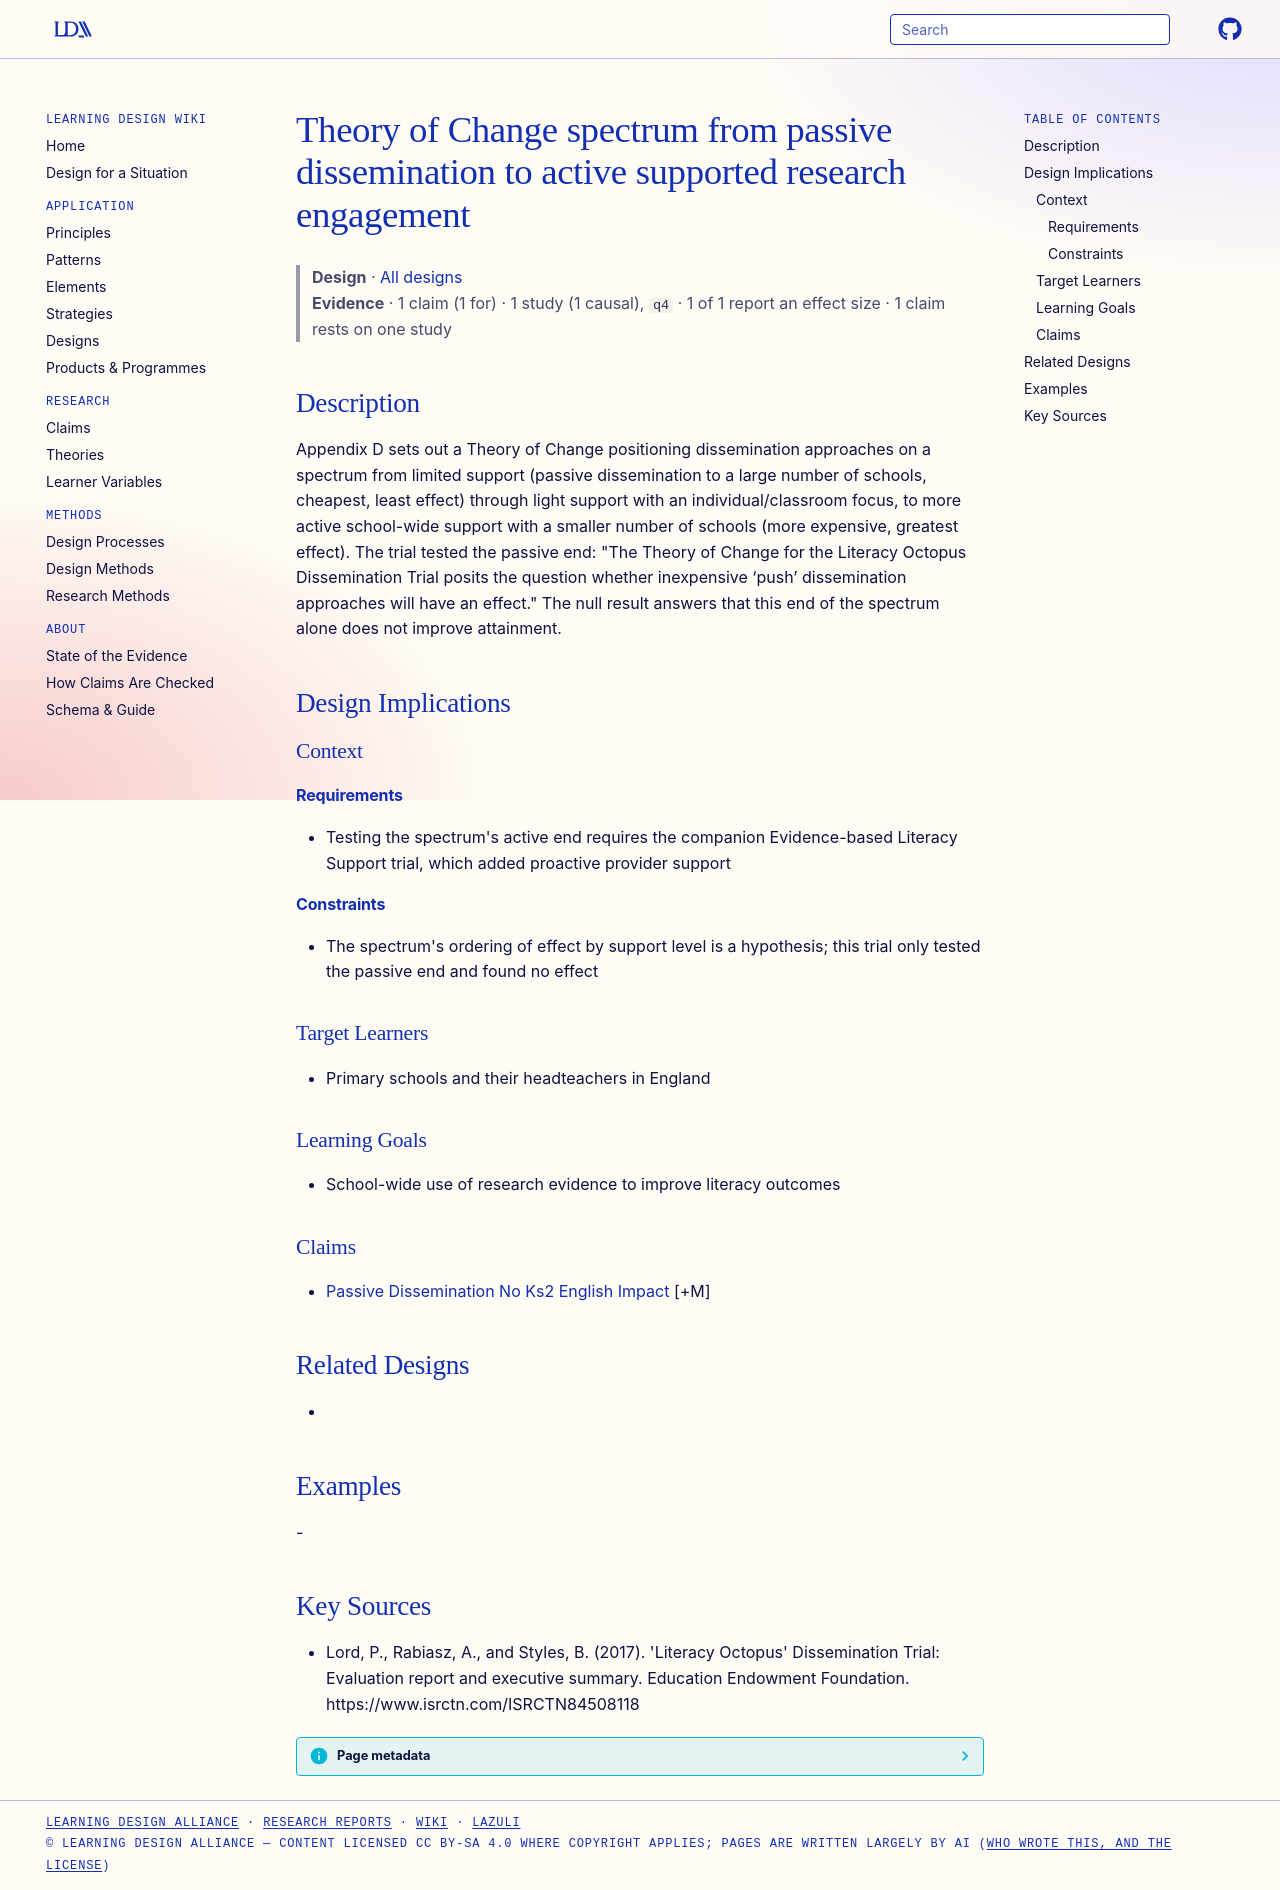

repository: Learning-Design-Alliance/learning-wiki · page: designs/research-engagement-support-spectrum-theory-of-change/index.html · generator: mkdocs

---
type: design
id: research-engagement-support-spectrum-theory-of-change
title: Theory of Change spectrum from passive dissemination to active supported research engagement
description: Appendix D sets out a Theory of Change positioning dissemination approaches on a spectrum from limited support (passive dissemination to a large number of schools, cheapest, least effect) through light support with an...
status: review
generated:
  by: "process:settle-candidates"
  at: 2026-11-01
sources:
  - id: lord-2017
    resource: "https://www.isrctn.com/ISRCTN84508118"
    title: "Lord, P., Rabiasz, A., and Styles, B. (2017). 'Literacy Octopus' Dissemination Trial: Evaluation report and executive summary. Education Endowment Foundation. https://www.isrctn.com/ISRCTN84508118"
    author: Lord, P., Rabiasz, A., and Styles, B
---

# Theory of Change spectrum from passive dissemination to active supported research engagement

> **Design** · [All designs](index.md)
> **Evidence** · 1 claim (1 for) · 1 study (1 causal), `q4` · 1 of 1 report an effect size · 1 claim rests on one study

## Description
Appendix D sets out a Theory of Change positioning dissemination approaches on a spectrum from limited support (passive dissemination to a large number of schools, cheapest, least effect) through light support with an individual/classroom focus, to more active school-wide support with a smaller number of schools (more expensive, greatest effect). The trial tested the passive end: "The Theory of Change for the Literacy Octopus Dissemination Trial posits the question whether inexpensive ‘push’ dissemination approaches will have an effect." The null result answers that this end of the spectrum alone does not improve attainment.

## Design Implications

### Context
#### Requirements
- Testing the spectrum's active end requires the companion Evidence-based Literacy Support trial, which added proactive provider support
#### Constraints
- The spectrum's ordering of effect by support level is a hypothesis; this trial only tested the passive end and found no effect

### Target Learners
- Primary schools and their headteachers in England

### Learning Goals
- School-wide use of research evidence to improve literacy outcomes

### Claims
- [Passive Dissemination No Ks2 English Impact](../claims/passive-dissemination-no-ks2-english-impact.md) [+M]

## Related Designs
- 

## Examples
-

## Key Sources
- Lord, P., Rabiasz, A., and Styles, B. (2017). 'Literacy Octopus' Dissemination Trial: Evaluation report and executive summary. Education Endowment Foundation. https://www.isrctn.com/ISRCTN84508118
